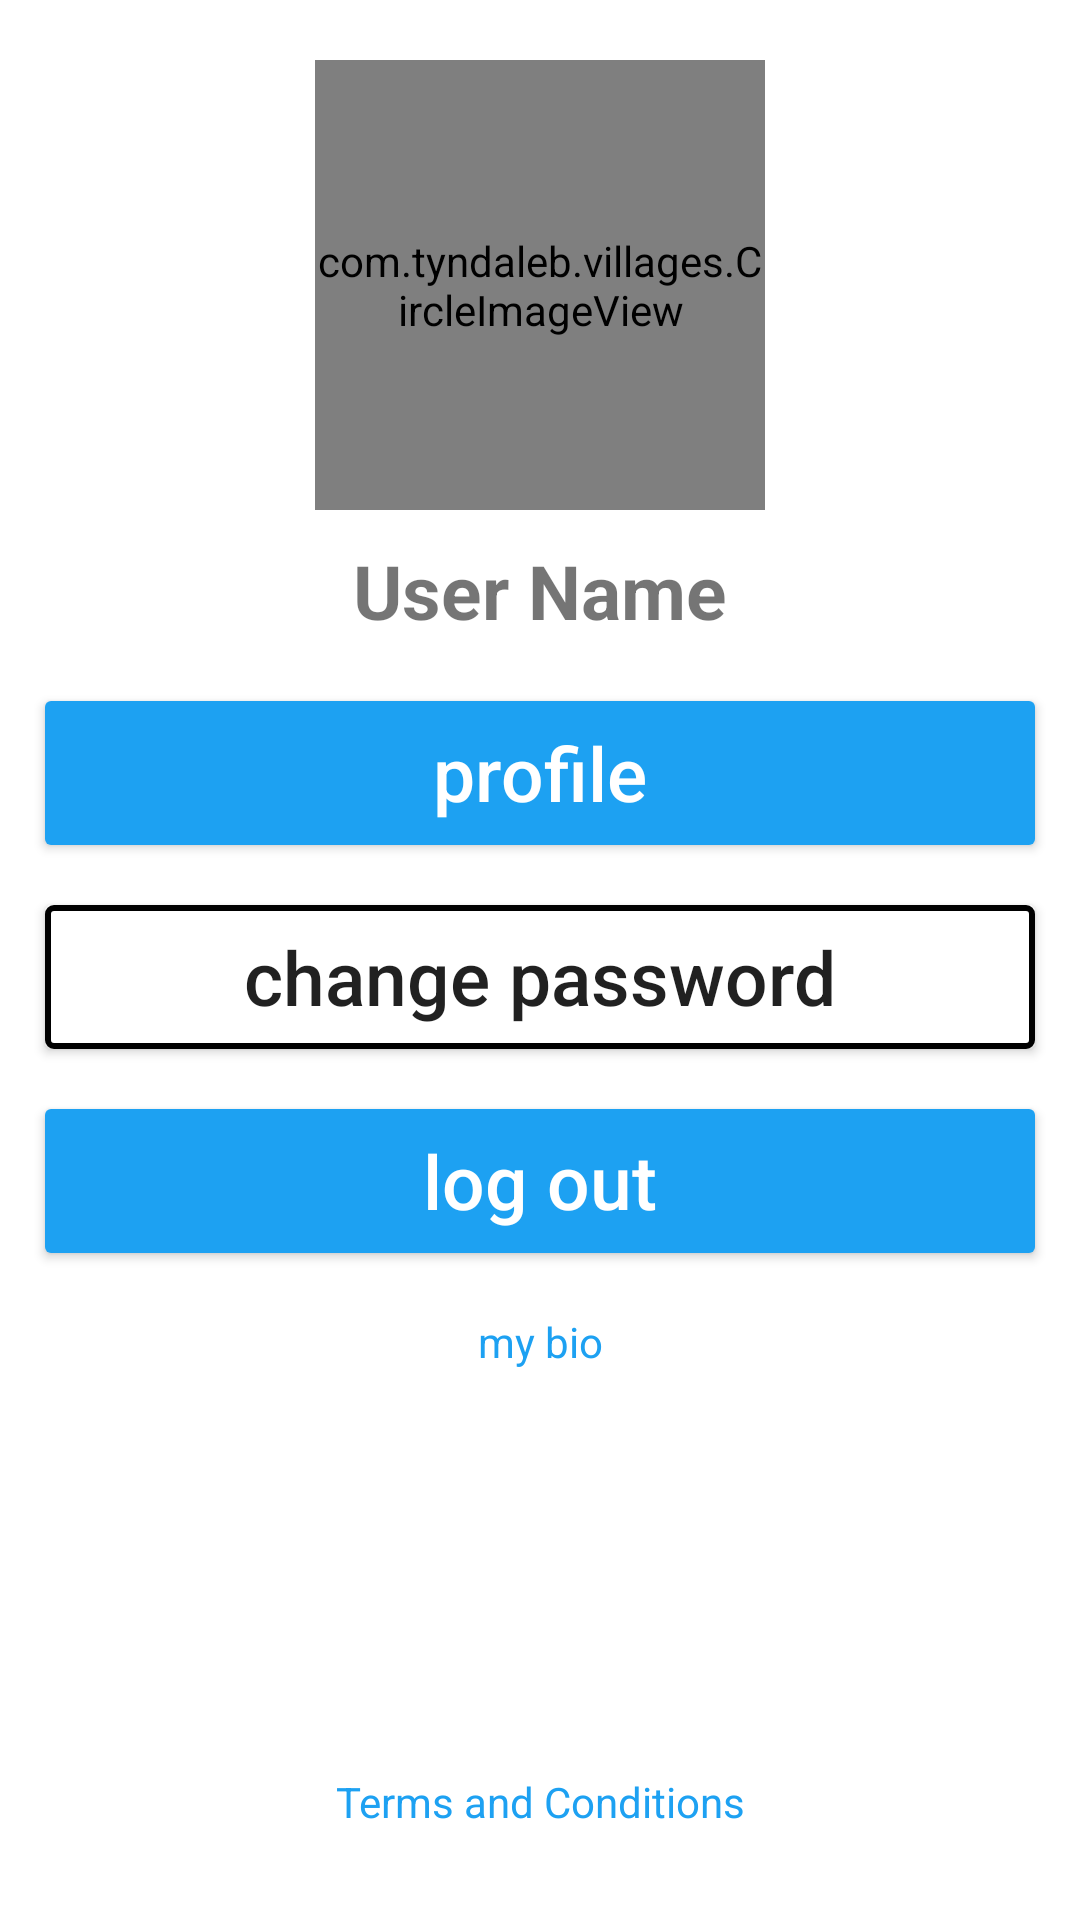

Here is an Android app screen rendered from its layout file. Give the layout XML and the strings, colors and styles it references.
<!-- AndroidManifest.xml: application theme Theme.Villages -->
<!-- res/layout/fragment_profile.xml -->
<?xml version="1.0" encoding="utf-8"?>
<androidx.constraintlayout.widget.ConstraintLayout xmlns:android="http://schemas.android.com/apk/res/android"
    android:layout_width="match_parent"
    android:layout_height="match_parent"
    xmlns:app="http://schemas.android.com/apk/res-auto">
    <androidx.constraintlayout.widget.Guideline
        android:id="@+id/guideline_left_01"
        android:layout_width="wrap_content"
        android:layout_height="wrap_content"
        android:orientation="vertical"
        app:layout_constraintGuide_begin="15dp" />

    <androidx.constraintlayout.widget.Guideline
        android:id="@+id/guideline_right_01"
        android:layout_width="wrap_content"
        android:layout_height="wrap_content"
        android:orientation="vertical"
        app:layout_constraintGuide_end="15dp" />

    <com.tyndaleb.villages.CircleImageView
        android:id="@+id/profile_photo"
        android:layout_width="150dp"
        android:layout_height="150dp"
        android:layout_marginTop="20dp"
        app:layout_constraintEnd_toStartOf="@+id/guideline_right_01"
        app:layout_constraintStart_toStartOf="@+id/guideline_left_01"
        app:layout_constraintTop_toTopOf="parent"
         />

    <TextView
        android:id="@+id/username"
        android:layout_width="0dp"
        android:layout_height="wrap_content"
        android:text="User Name"
        android:textSize="25dp"
        android:gravity="center"
        android:textStyle="bold"
        android:layout_marginTop="10dp"
        app:layout_constraintEnd_toStartOf="@+id/guideline_right_01"
        app:layout_constraintStart_toStartOf="@+id/guideline_left_01"
        app:layout_constraintTop_toBottomOf="@+id/profile_photo" />

    <androidx.appcompat.widget.AppCompatButton
    android:id="@+id/btnProfile"
    android:layout_width="0dp"
    android:layout_height="wrap_content"
    android:layout_marginTop="20dp"
    android:text="profile"
    android:textColor="@color/white"
    android:textSize="25dp"
    android:textAllCaps="false"
    android:background="@drawable/btn_follow"
    app:layout_constraintEnd_toStartOf="@+id/guideline_right_01"
    app:layout_constraintStart_toStartOf="@+id/guideline_left_01"
    app:layout_constraintTop_toBottomOf="@+id/username" />

    <androidx.appcompat.widget.AppCompatButton
        android:id="@+id/btnPassword"
        android:layout_width="0dp"
        android:layout_height="wrap_content"
        android:layout_marginTop="20dp"
        android:text="change password"
        android:textSize="25dp"
        android:textAllCaps="false"
        android:background="@drawable/btn_bg"
        app:layout_constraintEnd_toStartOf="@+id/guideline_right_01"
        app:layout_constraintStart_toStartOf="@+id/guideline_left_01"
        app:layout_constraintTop_toBottomOf="@+id/btnProfile" />

    <androidx.appcompat.widget.AppCompatButton
        android:id="@+id/btnLogOut"
        android:layout_width="0dp"
        android:layout_height="wrap_content"
        android:layout_marginTop="20dp"
        android:text="log out"
        android:textColor="@color/white"
        android:textSize="25dp"
        android:textAllCaps="false"
        android:background="@drawable/btn_follow"
        app:layout_constraintEnd_toStartOf="@+id/guideline_right_01"
        app:layout_constraintStart_toStartOf="@+id/guideline_left_01"
        app:layout_constraintTop_toBottomOf="@+id/btnPassword" />

    <TextView
        android:id="@+id/bio"
        android:layout_width="wrap_content"
        android:layout_height="wrap_content"
        android:text="my bio"
        android:gravity="center"
        android:layout_marginTop="20dp"
        android:textSize="@dimen/_18sdp"
        android:textColor="@color/light_blue"
        app:layout_constraintStart_toStartOf="parent"
        app:layout_constraintEnd_toEndOf="parent"
        app:layout_constraintTop_toBottomOf="@+id/btnLogOut" />


    <TextView
        android:id="@+id/terms"
        android:layout_width="wrap_content"
        android:layout_height="wrap_content"
        android:text="Terms and Conditions"
        android:layout_marginBottom="30dp"
        android:textSize="@dimen/_18sdp"
        android:textColor="@color/light_blue"
        app:layout_constraintStart_toStartOf="parent"
        app:layout_constraintBottom_toBottomOf="parent"
        app:layout_constraintEnd_toEndOf="parent"
         />

</androidx.constraintlayout.widget.ConstraintLayout>
<!-- resources referenced by this layout -->
<resources>
  <color name="light_blue">#1DA1F2</color>
  <color name="white">#FFFFFFFF</color>
  <!-- drawable btn_bg (drawable) -->
  <?xml version="1.0" encoding="utf-8"?>
  <selector xmlns:android="http://schemas.android.com/apk/res/android">
      <item  android:state_pressed="true">
          <shape  android:shape="rectangle">
              <stroke android:color="@color/black"  android:width="2dp"/>
              <corners android:radius="2dp"/>
  
          </shape>
      </item>
      <item android:state_enabled="false">
          <shape  android:shape="rectangle">
              <solid android:color="@color/white"  />
              <stroke android:color="@color/black"  android:width="2dp"/>
              <corners android:radius="2dp"/>
  
          </shape>
      </item>
  </selector>
  <!-- drawable btn_follow (drawable) -->
  <?xml version="1.0" encoding="utf-8"?>
  <selector xmlns:android="http://schemas.android.com/apk/res/android">
      <item  android:state_pressed="true">
          <shape  android:shape="rectangle">
              <solid android:color="@color/white"  />
              <corners android:radius="2dp"/>
  
          </shape>
      </item>
      <item android:state_enabled="false">
          <shape  android:shape="rectangle">
              <solid android:color="@color/light_blue"  />
              <corners android:radius="2dp"/>
  
          </shape>
      </item>
  </selector>
  <style name="Theme.Villages" parent="Theme.MaterialComponents.DayNight.NoActionBar">
          
          <item name="colorPrimary">@color/black</item>
          <item name="colorPrimaryVariant">@color/black</item>
          <item name="colorOnPrimary">@color/white</item>
          
          <item name="colorSecondary">@color/black</item>
          <item name="colorSecondaryVariant">@color/teal_700</item>
          <item name="colorOnSecondary">@color/black</item>
          
          <item name="android:statusBarColor" tools:targetApi="l">?attr/colorOnSecondary</item>
          
  
      </style>
  <color name="black">#FF000000</color>
  <color name="teal_700">#FF018786</color>
</resources>
